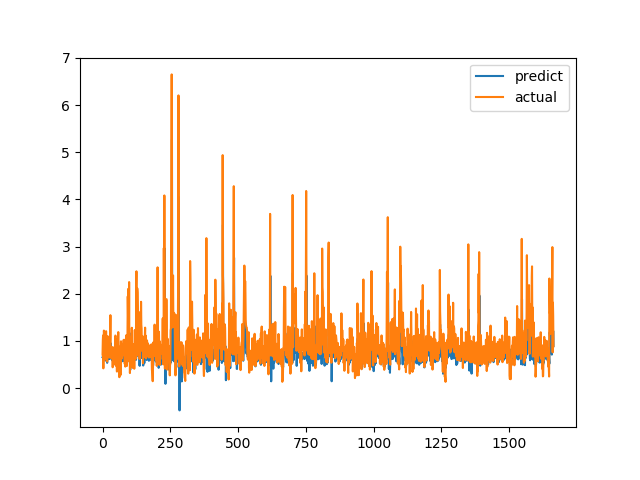

Source data for this figure (header and first rows):
predict, actual
0.6523, 0.7094
0.6574, 1.015
0.6892, 1.116
0.7371, 0.4183
0.6323, 1.002
0.6551, 1.219
0.804, 1.143
0.8391, 0.6528
0.5998, 0.6747
0.6386, 0.601
0.5829, 0.6695
0.6627, 0.6538
0.609, 0.7814
0.6041, 1.206
0.7193, 0.8469
0.7768, 0.8286
0.673, 0.6482
0.5354, 0.5624
0.6591, 0.7183
0.6598, 1.1
0.7616, 0.9542
0.6763, 0.729
0.6487, 0.6694
0.6135, 0.8631
0.6993, 0.6465
0.6157, 0.8223
0.7027, 0.9236
0.6777, 0.8301
0.6788, 1.067
0.75, 1.546
0.9515, 0.6827
0.6595, 0.6386
0.6428, 0.6464
0.6156, 0.6881
0.6744, 0.7274
0.5917, 0.65
0.6386, 0.8694
0.614, 0.4409
0.573, 0.4519
0.6138, 0.7575
0.5612, 0.4952
0.5755, 0.6851
0.6632, 0.7244
0.6522, 0.8654
0.6568, 0.74
0.6378, 0.8071
0.702, 0.8204
0.6507, 1.114
0.7605, 1.109
0.7925, 0.4751
0.6309, 1.039
0.6426, 0.9458
0.7287, 0.7878
0.7266, 0.3505
0.4584, 0.9368
0.6894, 0.9868
0.6883, 0.647
0.7105, 1.03
0.6419, 1.187
0.7657, 0.9329
... 1,604 more rows
